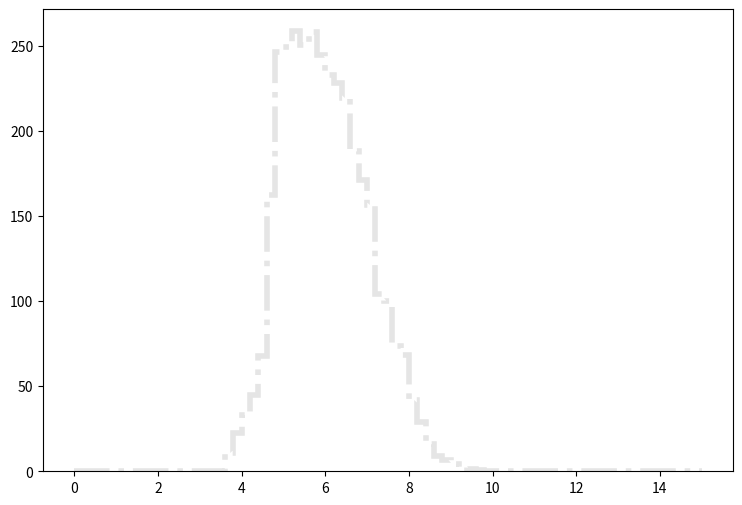

Reproduce this figure in Python. (Note: this script raises an exception after producing the figure.)
def selection_6():

    # Library import
    import numpy
    import matplotlib
    import matplotlib.pyplot   as plt
    import matplotlib.gridspec as gridspec

    # Library version
    matplotlib_version = matplotlib.__version__
    numpy_version      = numpy.__version__

    # Histo binning
    xBinning = numpy.linspace(0.0,15.0,76,endpoint=True)

    # Creating data sequence: middle of each bin
    xData = numpy.array([0.1,0.3,0.5,0.7,0.9,1.1,1.3,1.5,1.7,1.9,2.1,2.3,2.5,2.7,2.9,3.1,3.3,3.5,3.7,3.9,4.1,4.3,4.5,4.7,4.9,5.1,5.3,5.5,5.7,5.9,6.1,6.3,6.5,6.7,6.9,7.1,7.3,7.5,7.7,7.9,8.1,8.3,8.5,8.7,8.9,9.1,9.3,9.5,9.7,9.9,10.1,10.3,10.5,10.7,10.9,11.1,11.3,11.5,11.7,11.9,12.1,12.3,12.5,12.7,12.9,13.1,13.3,13.5,13.7,13.9,14.1,14.3,14.5,14.7,14.9])

    # Creating weights for histo: y7_DELTAR_0
    y7_DELTAR_0_weights = numpy.array([0.0,0.0,0.0,0.0,0.0,0.0,0.0,0.0,0.0,0.0,0.0,0.0,0.0,0.0,0.0,0.0,0.0,0.0,9.62519171384,20.1633626417,27.3198204808,32.9655636205,37.5018077153,39.7044258191,35.2910056186,30.05057813,25.2645902501,21.7518692742,18.7017759,16.0078702191,13.9772039673,12.4255453031,10.7838187164,9.28538400637,7.80332528225,6.90262605765,6.0756187696,4.93746374942,4.22918835916,3.4881593971,2.97230504119,2.34590998045,1.75636208798,1.32648325805,0.978485957638,0.704182593781,0.425784833449,0.266115450906,0.155575186068,0.077787613034,0.0163763339019,0.0,0.0,0.0,0.0,0.0,0.0,0.0,0.0,0.0,0.0,0.0,0.0,0.0,0.0,0.0,0.0,0.0,0.0,0.0,0.0,0.0,0.0,0.0,0.0])

    # Creating weights for histo: y7_DELTAR_1
    y7_DELTAR_1_weights = numpy.array([0.0,0.0,0.0,0.0,0.0,0.0,0.0,0.0,0.0,0.0,0.0,0.0,0.0,0.0,0.0,0.0,0.0,0.0,0.0,0.0,0.0,0.0,0.0,0.0,0.0,0.0,0.0,0.0,0.0,0.0,0.0,0.0,0.0243513843729,0.437219398517,1.90818329045,4.98180620258,10.6690529283,14.0212372097,14.7747180546,13.4634543873,11.1414093722,9.25864852021,7.3992469442,4.88447188044,3.72933124821,2.67278182098,1.785830671,0.886755287737,0.437538625934,0.206430031749,0.14567736925,0.0364983561051,0.0,0.0,0.0,0.0,0.0,0.0,0.0,0.0,0.0,0.0,0.0,0.0,0.0,0.0,0.0,0.0,0.0,0.0,0.0,0.0,0.0,0.0,0.0])

    # Creating weights for histo: y7_DELTAR_2
    y7_DELTAR_2_weights = numpy.array([0.0,0.0,0.0,0.0,0.0,0.0,0.0,0.0,0.0,0.0,0.0,0.0,0.0,0.0,0.0,0.0,0.0,0.0,0.0,0.0,0.0,0.0,0.0,0.0,0.0,0.010015500946,0.210827354383,1.1043367519,3.92531257812,13.5234914809,30.2912178236,46.0838361656,58.5243306794,62.5391968847,63.3436328869,56.3138671526,44.9199493321,32.1881132876,22.5490791347,14.7893253303,10.0407480386,7.01801405988,4.31735199282,2.72113783099,1.69689179851,0.984039934326,0.491984844366,0.160645101078,0.060271545181,0.0,0.0,0.0,0.0,0.0,0.0,0.0,0.0,0.0,0.0,0.0,0.0,0.0,0.0,0.0,0.0,0.0,0.0,0.0,0.0,0.0,0.0,0.0,0.0,0.0,0.0])

    # Creating weights for histo: y7_DELTAR_3
    y7_DELTAR_3_weights = numpy.array([0.0,0.0,0.0,0.0,0.0,0.0,0.0,0.0,0.0,0.0,0.0,0.0,0.0,0.0,0.0,0.0,0.0,0.0,0.0,0.0495711330339,0.274957426964,0.973627117883,2.55762299097,7.76663885706,19.9214122151,34.6961896523,50.4545726139,63.3301783937,72.7695267728,75.0469451217,63.9590999488,52.4348162857,40.451246417,31.5271822715,21.8594217387,14.9992489287,8.81199090124,5.32442770432,3.04691429202,1.76012762759,1.02287320723,0.401628955731,0.159564926421,0.0825047904422,0.0109912867624,0.0,0.0,0.0,0.0,0.0,0.0,0.0,0.0,0.0,0.0,0.0,0.0,0.0,0.0,0.0,0.0,0.0,0.0,0.0,0.0,0.0,0.0,0.0,0.0,0.0,0.0,0.0,0.0,0.0,0.0])

    # Creating weights for histo: y7_DELTAR_4
    y7_DELTAR_4_weights = numpy.array([0.0,0.0,0.0,0.0,0.0,0.0,0.0,0.0,0.0,0.0,0.0,0.0,0.0,0.0,0.0,0.0,0.0,0.0,0.182594822195,0.546748201453,1.15260596323,2.46608414156,5.45925297994,16.9983796618,24.8417919941,21.3486529876,17.5619583033,14.2514653851,10.7506865637,7.89659843069,5.4199235657,3.46179572404,2.11585033665,1.21773959374,0.610805203276,0.273377427614,0.125312764913,0.0602072325697,0.0167761596531,0.00493094334743,0.000987661317956,0.000986317335833,0.0,0.0,0.0,0.0,0.0,0.0,0.0,0.0,0.0,0.0,0.0,0.0,0.0,0.0,0.0,0.0,0.0,0.0,0.0,0.0,0.0,0.0,0.0,0.0,0.0,0.0,0.0,0.0,0.0,0.0,0.0,0.0,0.0])

    # Creating weights for histo: y7_DELTAR_5
    y7_DELTAR_5_weights = numpy.array([0.0,0.0,0.0,0.0,0.0,0.0,0.0,0.0,0.0,0.0,0.0,0.0,0.0,0.0,0.0,0.0,0.0,0.0,0.0589957889147,0.145959816096,0.287881118996,0.528076670615,1.14820397937,3.67070354112,5.44289457847,4.1668447578,3.08921013365,2.1743843493,1.41491517201,0.83790606738,0.467091272393,0.242752660492,0.106386923881,0.037557324524,0.0148761105021,0.00554592391662,0.00126014230851,0.000504082769762,0.000504336832244,0.0,0.0,0.0,0.0,0.0,0.0,0.0,0.0,0.0,0.0,0.0,0.0,0.0,0.0,0.0,0.0,0.0,0.0,0.0,0.0,0.0,0.0,0.0,0.0,0.0,0.0,0.0,0.0,0.0,0.0,0.0,0.0,0.0,0.0,0.0,0.0])

    # Creating weights for histo: y7_DELTAR_6
    y7_DELTAR_6_weights = numpy.array([0.0,0.0,0.0,0.0,0.0,0.0,0.0,0.0,0.0,0.0,0.0,0.0,0.0,0.0,0.0,0.0,0.0,0.0,0.0174818818582,0.0455247945315,0.0790495345774,0.156966152033,0.320376126325,1.12829668311,1.6786526859,1.14889672116,0.701098258235,0.394522667908,0.200445057989,0.106761419124,0.0389369109594,0.0134481151019,0.00487042100226,0.00142974780529,0.000856872513079,0.0,0.0,0.0,0.0,0.0,0.0,0.0,0.0,0.0,0.0,0.0,0.0,0.0,0.0,0.0,0.0,0.0,0.0,0.0,0.0,0.0,0.0,0.0,0.0,0.0,0.0,0.0,0.0,0.0,0.0,0.0,0.0,0.0,0.0,0.0,0.0,0.0,0.0,0.0,0.0])

    # Creating weights for histo: y7_DELTAR_7
    y7_DELTAR_7_weights = numpy.array([0.0,0.0,0.0,0.0,0.0,0.0,0.0,0.0,0.0,0.0,0.0,0.0,0.0,0.0,0.0,0.0,0.0,0.0,0.00146871122746,0.00323985258206,0.00509661006249,0.00855037283453,0.0189997016593,0.0815190655487,0.118844838281,0.0580055276813,0.0272945231716,0.009324281091,0.00302231147545,0.000777289400907,0.000323799731106,0.00015128450527,4.31946650173e-05,0.0,0.0,0.0,0.0,0.0,0.0,0.0,0.0,0.0,0.0,0.0,0.0,0.0,0.0,0.0,0.0,0.0,0.0,0.0,0.0,0.0,0.0,0.0,0.0,0.0,0.0,0.0,0.0,0.0,0.0,0.0,0.0,0.0,0.0,0.0,0.0,0.0,0.0,0.0,0.0,0.0,0.0])

    # Creating weights for histo: y7_DELTAR_8
    y7_DELTAR_8_weights = numpy.array([0.0,0.0,0.0,0.0,0.0,0.0,0.0,0.0,0.0,0.0,0.0,0.0,0.0,0.0,0.0,0.0,0.0,0.0,0.000255458138598,0.000198737576541,0.000454452930694,0.000850508866115,0.00153195266697,0.00719954363439,0.00966685301577,0.00357031090323,0.00104937007255,0.00031183693533,8.51912332851e-05,2.82370374804e-05,0.0,0.0,0.0,0.0,0.0,0.0,0.0,0.0,0.0,0.0,0.0,0.0,0.0,0.0,0.0,0.0,0.0,0.0,0.0,0.0,0.0,0.0,0.0,0.0,0.0,0.0,0.0,0.0,0.0,0.0,0.0,0.0,0.0,0.0,0.0,0.0,0.0,0.0,0.0,0.0,0.0,0.0,0.0,0.0,0.0])

    # Creating weights for histo: y7_DELTAR_9
    y7_DELTAR_9_weights = numpy.array([0.0,0.0,0.0,0.0,0.0,0.0,0.0,0.0,0.0,0.0,0.0,0.0,0.0,0.0,0.0,0.0,0.0,0.0,0.0,0.0,0.0,0.0,0.0,0.0,0.0,0.0,0.0,0.0,0.0,0.0,0.0,0.0,0.0,0.0,0.0,7.8176445648,7.81885224201,26.0706471194,20.8588238205,28.6702607706,15.6291007454,7.82206758643,2.60887622775,0.0,0.0,0.0,0.0,0.0,0.0,0.0,0.0,0.0,0.0,0.0,0.0,0.0,0.0,0.0,0.0,0.0,0.0,0.0,0.0,0.0,0.0,0.0,0.0,0.0,0.0,0.0,0.0,0.0,0.0,0.0,0.0])

    # Creating weights for histo: y7_DELTAR_10
    y7_DELTAR_10_weights = numpy.array([0.0,0.0,0.0,0.0,0.0,0.0,0.0,0.0,0.0,0.0,0.0,0.0,0.0,0.0,0.0,0.0,0.0,0.0,0.0,0.0,0.0,0.0,0.0,0.0,0.0,0.0,1.05238929114,2.10669359492,9.48357970457,23.1623222351,41.0651894164,73.7367210511,83.2093963036,71.6096602945,69.5256940557,62.1407558123,24.2184303523,16.8530462465,8.42834886866,6.31964175934,1.05389798404,2.10719341437,0.0,0.0,0.0,0.0,0.0,0.0,0.0,0.0,0.0,0.0,0.0,0.0,0.0,0.0,0.0,0.0,0.0,0.0,0.0,0.0,0.0,0.0,0.0,0.0,0.0,0.0,0.0,0.0,0.0,0.0,0.0,0.0,0.0])

    # Creating weights for histo: y7_DELTAR_11
    y7_DELTAR_11_weights = numpy.array([0.0,0.0,0.0,0.0,0.0,0.0,0.0,0.0,0.0,0.0,0.0,0.0,0.0,0.0,0.0,0.0,0.0,0.0,0.0,0.0,0.460173181188,2.53547733378,5.52939261055,21.1876541413,55.0573097014,94.6651205523,121.15612909,123.455281276,129.442122021,101.815908052,74.8570845222,38.2410033778,23.261106246,11.2831135567,5.99121726511,2.99425878938,1.61274751646,0.69062134378,0.0,0.0,0.0,0.0,0.0,0.0,0.0,0.0,0.0,0.0,0.0,0.0,0.0,0.0,0.0,0.0,0.0,0.0,0.0,0.0,0.0,0.0,0.0,0.0,0.0,0.0,0.0,0.0,0.0,0.0,0.0,0.0,0.0,0.0,0.0,0.0,0.0])

    # Creating weights for histo: y7_DELTAR_12
    y7_DELTAR_12_weights = numpy.array([0.0,0.0,0.0,0.0,0.0,0.0,0.0,0.0,0.0,0.0,0.0,0.0,0.0,0.0,0.0,0.0,0.0,0.0,0.470692752728,1.05184917606,2.74178571745,4.37603164741,12.7353402686,59.9252015251,84.8159505808,53.1406241264,33.5617676743,19.30176722,10.1622429701,5.7868345657,2.79692772112,1.24589396816,0.609067323451,0.138445089517,0.0831282700253,0.0276861671437,0.0,0.0276411974665,0.0,0.0,0.0,0.0,0.0,0.0,0.0,0.0,0.0,0.0,0.0,0.0,0.0,0.0,0.0,0.0,0.0,0.0,0.0,0.0,0.0,0.0,0.0,0.0,0.0,0.0,0.0,0.0,0.0,0.0,0.0,0.0,0.0,0.0,0.0,0.0,0.0])

    # Creating weights for histo: y7_DELTAR_13
    y7_DELTAR_13_weights = numpy.array([0.0,0.0,0.0,0.0,0.0,0.0,0.0,0.0,0.0,0.0,0.0,0.0,0.0,0.0,0.0,0.0,0.0,0.0,0.0907069841003,0.21170432125,0.514233585878,0.836873147884,1.9457006852,9.20501665069,15.1740170827,7.92442426273,4.4662198492,2.51001569117,0.917368826812,0.453680731277,0.201574325457,0.0906610503688,0.0100654943969,0.0100789104445,0.0,0.0,0.0,0.0,0.0,0.0,0.0,0.0,0.0,0.0,0.0,0.0,0.0,0.0,0.0,0.0,0.0,0.0,0.0,0.0,0.0,0.0,0.0,0.0,0.0,0.0,0.0,0.0,0.0,0.0,0.0,0.0,0.0,0.0,0.0,0.0,0.0,0.0,0.0,0.0,0.0])

    # Creating weights for histo: y7_DELTAR_14
    y7_DELTAR_14_weights = numpy.array([0.0,0.0,0.0,0.0,0.0,0.0,0.0,0.0,0.0,0.0,0.0,0.0,0.0,0.0,0.0,0.0,0.0,0.0,0.0537768428,0.0905136468857,0.149944199763,0.240473466758,0.466747330871,2.63391552635,3.85619330553,1.8644173917,0.95914088049,0.339481644522,0.138657593596,0.0679297005368,0.019808980082,0.0,0.00565227118043,0.0,0.00282699007944,0.0,0.0,0.0,0.0,0.0,0.0,0.0,0.0,0.0,0.0,0.0,0.0,0.0,0.0,0.0,0.0,0.0,0.0,0.0,0.0,0.0,0.0,0.0,0.0,0.0,0.0,0.0,0.0,0.0,0.0,0.0,0.0,0.0,0.0,0.0,0.0,0.0,0.0,0.0,0.0])

    # Creating weights for histo: y7_DELTAR_15
    y7_DELTAR_15_weights = numpy.array([0.0,0.0,0.0,0.0,0.0,0.0,0.0,0.0,0.0,0.0,0.0,0.0,0.0,0.0,0.0,0.0,0.0,0.0,0.00457397666702,0.0137185618645,0.0167218523828,0.0229143663732,0.0228552762588,0.190412575531,0.27260420651,0.0822429921069,0.0304570894776,0.0106701702256,0.00762286939015,0.0,0.0,0.0,0.0,0.0,0.0,0.0,0.0,0.0,0.0,0.0,0.0,0.0,0.0,0.0,0.0,0.0,0.0,0.0,0.0,0.0,0.0,0.0,0.0,0.0,0.0,0.0,0.0,0.0,0.0,0.0,0.0,0.0,0.0,0.0,0.0,0.0,0.0,0.0,0.0,0.0,0.0,0.0,0.0,0.0,0.0])

    # Creating weights for histo: y7_DELTAR_16
    y7_DELTAR_16_weights = numpy.array([0.0,0.0,0.0,0.0,0.0,0.0,0.0,0.0,0.0,0.0,0.0,0.0,0.0,0.0,0.0,0.0,0.0,0.0,0.000541815682656,0.000723014899513,0.00126454674591,0.00108226186501,0.00180562337596,0.0142658913371,0.0189576391679,0.00361121247589,0.00090276951692,0.000360832404724,0.0,0.00018018245146,0.0,0.0,0.0,0.0,0.0,0.0,0.0,0.0,0.0,0.0,0.0,0.0,0.0,0.0,0.0,0.0,0.0,0.0,0.0,0.0,0.0,0.0,0.0,0.0,0.0,0.0,0.0,0.0,0.0,0.0,0.0,0.0,0.0,0.0,0.0,0.0,0.0,0.0,0.0,0.0,0.0,0.0,0.0,0.0,0.0])

    # Creating a new Canvas
    fig   = plt.figure(figsize=(12,6),dpi=80)
    frame = gridspec.GridSpec(1,1,right=0.7)
    pad   = fig.add_subplot(frame[0])

    # Creating a new Stack
    pad.hist(x=xData, bins=xBinning, weights=y7_DELTAR_0_weights+y7_DELTAR_1_weights+y7_DELTAR_2_weights+y7_DELTAR_3_weights+y7_DELTAR_4_weights+y7_DELTAR_5_weights+y7_DELTAR_6_weights+y7_DELTAR_7_weights+y7_DELTAR_8_weights+y7_DELTAR_9_weights+y7_DELTAR_10_weights+y7_DELTAR_11_weights+y7_DELTAR_12_weights+y7_DELTAR_13_weights+y7_DELTAR_14_weights+y7_DELTAR_15_weights+y7_DELTAR_16_weights,\
             label="$bg\_dip\_1600\_inf$", histtype="step", rwidth=1.0,\
             color=None, edgecolor="#e5e5e5", linewidth=4, linestyle="dashdot",\
             bottom=None, cumulative=False, normed=False, align="mid", orientation="vertical")

    pad.hist(x=xData, bins=xBinning, weights=y7_DELTAR_0_weights+y7_DELTAR_1_weights+y7_DELTAR_2_weights+y7_DELTAR_3_weights+y7_DELTAR_4_weights+y7_DELTAR_5_weights+y7_DELTAR_6_weights+y7_DELTAR_7_weights+y7_DELTAR_8_weights+y7_DELTAR_9_weights+y7_DELTAR_10_weights+y7_DELTAR_11_weights+y7_DELTAR_12_weights+y7_DELTAR_13_weights+y7_DELTAR_14_weights+y7_DELTAR_15_weights,\
             label="$bg\_dip\_1200\_1600$", histtype="step", rwidth=1.0,\
             color=None, edgecolor="#f2f2f2", linewidth=4, linestyle="dashdot",\
             bottom=None, cumulative=False, normed=False, align="mid", orientation="vertical")

    pad.hist(x=xData, bins=xBinning, weights=y7_DELTAR_0_weights+y7_DELTAR_1_weights+y7_DELTAR_2_weights+y7_DELTAR_3_weights+y7_DELTAR_4_weights+y7_DELTAR_5_weights+y7_DELTAR_6_weights+y7_DELTAR_7_weights+y7_DELTAR_8_weights+y7_DELTAR_9_weights+y7_DELTAR_10_weights+y7_DELTAR_11_weights+y7_DELTAR_12_weights+y7_DELTAR_13_weights+y7_DELTAR_14_weights,\
             label="$bg\_dip\_800\_1200$", histtype="step", rwidth=1.0,\
             color=None, edgecolor="#ccc6aa", linewidth=4, linestyle="dashdot",\
             bottom=None, cumulative=False, normed=False, align="mid", orientation="vertical")

    pad.hist(x=xData, bins=xBinning, weights=y7_DELTAR_0_weights+y7_DELTAR_1_weights+y7_DELTAR_2_weights+y7_DELTAR_3_weights+y7_DELTAR_4_weights+y7_DELTAR_5_weights+y7_DELTAR_6_weights+y7_DELTAR_7_weights+y7_DELTAR_8_weights+y7_DELTAR_9_weights+y7_DELTAR_10_weights+y7_DELTAR_11_weights+y7_DELTAR_12_weights+y7_DELTAR_13_weights,\
             label="$bg\_dip\_600\_800$", histtype="step", rwidth=1.0,\
             color=None, edgecolor="#ccc6aa", linewidth=4, linestyle="dashdot",\
             bottom=None, cumulative=False, normed=False, align="mid", orientation="vertical")

    pad.hist(x=xData, bins=xBinning, weights=y7_DELTAR_0_weights+y7_DELTAR_1_weights+y7_DELTAR_2_weights+y7_DELTAR_3_weights+y7_DELTAR_4_weights+y7_DELTAR_5_weights+y7_DELTAR_6_weights+y7_DELTAR_7_weights+y7_DELTAR_8_weights+y7_DELTAR_9_weights+y7_DELTAR_10_weights+y7_DELTAR_11_weights+y7_DELTAR_12_weights,\
             label="$bg\_dip\_400\_600$", histtype="step", rwidth=1.0,\
             color=None, edgecolor="#c1bfa8", linewidth=4, linestyle="dashdot",\
             bottom=None, cumulative=False, normed=False, align="mid", orientation="vertical")

    pad.hist(x=xData, bins=xBinning, weights=y7_DELTAR_0_weights+y7_DELTAR_1_weights+y7_DELTAR_2_weights+y7_DELTAR_3_weights+y7_DELTAR_4_weights+y7_DELTAR_5_weights+y7_DELTAR_6_weights+y7_DELTAR_7_weights+y7_DELTAR_8_weights+y7_DELTAR_9_weights+y7_DELTAR_10_weights+y7_DELTAR_11_weights,\
             label="$bg\_dip\_200\_400$", histtype="step", rwidth=1.0,\
             color=None, edgecolor="#bab5a3", linewidth=4, linestyle="dashdot",\
             bottom=None, cumulative=False, normed=False, align="mid", orientation="vertical")

    pad.hist(x=xData, bins=xBinning, weights=y7_DELTAR_0_weights+y7_DELTAR_1_weights+y7_DELTAR_2_weights+y7_DELTAR_3_weights+y7_DELTAR_4_weights+y7_DELTAR_5_weights+y7_DELTAR_6_weights+y7_DELTAR_7_weights+y7_DELTAR_8_weights+y7_DELTAR_9_weights+y7_DELTAR_10_weights,\
             label="$bg\_dip\_100\_200$", histtype="step", rwidth=1.0,\
             color=None, edgecolor="#b2a596", linewidth=4, linestyle="dashdot",\
             bottom=None, cumulative=False, normed=False, align="mid", orientation="vertical")

    pad.hist(x=xData, bins=xBinning, weights=y7_DELTAR_0_weights+y7_DELTAR_1_weights+y7_DELTAR_2_weights+y7_DELTAR_3_weights+y7_DELTAR_4_weights+y7_DELTAR_5_weights+y7_DELTAR_6_weights+y7_DELTAR_7_weights+y7_DELTAR_8_weights+y7_DELTAR_9_weights,\
             label="$bg\_dip\_0\_100$", histtype="step", rwidth=1.0,\
             color=None, edgecolor="#b7a39b", linewidth=4, linestyle="dashdot",\
             bottom=None, cumulative=False, normed=False, align="mid", orientation="vertical")

    pad.hist(x=xData, bins=xBinning, weights=y7_DELTAR_0_weights+y7_DELTAR_1_weights+y7_DELTAR_2_weights+y7_DELTAR_3_weights+y7_DELTAR_4_weights+y7_DELTAR_5_weights+y7_DELTAR_6_weights+y7_DELTAR_7_weights+y7_DELTAR_8_weights,\
             label="$bg\_vbf\_1600\_inf$", histtype="step", rwidth=1.0,\
             color=None, edgecolor="#ad998c", linewidth=4, linestyle="dashdot",\
             bottom=None, cumulative=False, normed=False, align="mid", orientation="vertical")

    pad.hist(x=xData, bins=xBinning, weights=y7_DELTAR_0_weights+y7_DELTAR_1_weights+y7_DELTAR_2_weights+y7_DELTAR_3_weights+y7_DELTAR_4_weights+y7_DELTAR_5_weights+y7_DELTAR_6_weights+y7_DELTAR_7_weights,\
             label="$bg\_vbf\_1200\_1600$", histtype="step", rwidth=1.0,\
             color=None, edgecolor="#9b8e82", linewidth=4, linestyle="dashdot",\
             bottom=None, cumulative=False, normed=False, align="mid", orientation="vertical")

    pad.hist(x=xData, bins=xBinning, weights=y7_DELTAR_0_weights+y7_DELTAR_1_weights+y7_DELTAR_2_weights+y7_DELTAR_3_weights+y7_DELTAR_4_weights+y7_DELTAR_5_weights+y7_DELTAR_6_weights,\
             label="$bg\_vbf\_800\_1200$", histtype="step", rwidth=1.0,\
             color=None, edgecolor="#876656", linewidth=4, linestyle="dashdot",\
             bottom=None, cumulative=False, normed=False, align="mid", orientation="vertical")

    pad.hist(x=xData, bins=xBinning, weights=y7_DELTAR_0_weights+y7_DELTAR_1_weights+y7_DELTAR_2_weights+y7_DELTAR_3_weights+y7_DELTAR_4_weights+y7_DELTAR_5_weights,\
             label="$bg\_vbf\_600\_800$", histtype="step", rwidth=1.0,\
             color=None, edgecolor="#afcec6", linewidth=4, linestyle="dashdot",\
             bottom=None, cumulative=False, normed=False, align="mid", orientation="vertical")

    pad.hist(x=xData, bins=xBinning, weights=y7_DELTAR_0_weights+y7_DELTAR_1_weights+y7_DELTAR_2_weights+y7_DELTAR_3_weights+y7_DELTAR_4_weights,\
             label="$bg\_vbf\_400\_600$", histtype="step", rwidth=1.0,\
             color=None, edgecolor="#84c1a3", linewidth=4, linestyle="dashdot",\
             bottom=None, cumulative=False, normed=False, align="mid", orientation="vertical")

    pad.hist(x=xData, bins=xBinning, weights=y7_DELTAR_0_weights+y7_DELTAR_1_weights+y7_DELTAR_2_weights+y7_DELTAR_3_weights,\
             label="$bg\_vbf\_200\_400$", histtype="step", rwidth=1.0,\
             color=None, edgecolor="#89a8a0", linewidth=4, linestyle="dashdot",\
             bottom=None, cumulative=False, normed=False, align="mid", orientation="vertical")

    pad.hist(x=xData, bins=xBinning, weights=y7_DELTAR_0_weights+y7_DELTAR_1_weights+y7_DELTAR_2_weights,\
             label="$bg\_vbf\_100\_200$", histtype="step", rwidth=1.0,\
             color=None, edgecolor="#829e8c", linewidth=4, linestyle="dashdot",\
             bottom=None, cumulative=False, normed=False, align="mid", orientation="vertical")

    pad.hist(x=xData, bins=xBinning, weights=y7_DELTAR_0_weights+y7_DELTAR_1_weights,\
             label="$bg\_vbf\_0\_100$", histtype="step", rwidth=1.0,\
             color=None, edgecolor="#adbcc6", linewidth=4, linestyle="dashdot",\
             bottom=None, cumulative=False, normed=False, align="mid", orientation="vertical")

    pad.hist(x=xData, bins=xBinning, weights=y7_DELTAR_0_weights,\
             label="$signal$", histtype="step", rwidth=1.0,\
             color=None, edgecolor="#7a8e99", linewidth=3, linestyle="dashed",\
             bottom=None, cumulative=False, normed=False, align="mid", orientation="vertical")


    # Axis
    plt.rc('text',usetex=False)
    plt.xlabel(r"\Delta R [ j_{1} , j_{2} ] ",\
               fontsize=16,color="black")
    plt.ylabel(r"$\mathrm{Events}$ $(\mathcal{L}_{\mathrm{int}} = 40.0\ \mathrm{fb}^{-1})$ ",\
               fontsize=16,color="black")

    # Boundary of y-axis
    ymax=(y7_DELTAR_0_weights+y7_DELTAR_1_weights+y7_DELTAR_2_weights+y7_DELTAR_3_weights+y7_DELTAR_4_weights+y7_DELTAR_5_weights+y7_DELTAR_6_weights+y7_DELTAR_7_weights+y7_DELTAR_8_weights+y7_DELTAR_9_weights+y7_DELTAR_10_weights+y7_DELTAR_11_weights+y7_DELTAR_12_weights+y7_DELTAR_13_weights+y7_DELTAR_14_weights+y7_DELTAR_15_weights+y7_DELTAR_16_weights).max()*1.1
    ymin=0 # linear scale
    #ymin=min([x for x in (y7_DELTAR_0_weights+y7_DELTAR_1_weights+y7_DELTAR_2_weights+y7_DELTAR_3_weights+y7_DELTAR_4_weights+y7_DELTAR_5_weights+y7_DELTAR_6_weights+y7_DELTAR_7_weights+y7_DELTAR_8_weights+y7_DELTAR_9_weights+y7_DELTAR_10_weights+y7_DELTAR_11_weights+y7_DELTAR_12_weights+y7_DELTAR_13_weights+y7_DELTAR_14_weights+y7_DELTAR_15_weights+y7_DELTAR_16_weights) if x])/100. # log scale
    plt.gca().set_ylim(ymin,ymax)

    # Log/Linear scale for X-axis
    plt.gca().set_xscale("linear")
    #plt.gca().set_xscale("log",nonposx="clip")

    # Log/Linear scale for Y-axis
    plt.gca().set_yscale("linear")
    #plt.gca().set_yscale("log",nonposy="clip")

    # Legend
    plt.legend(bbox_to_anchor=(1.05,1), loc=2, borderaxespad=0.)

    # Saving the image
    plt.savefig('../../HTML/MadAnalysis5job_0/selection_6.png')
    plt.savefig('../../PDF/MadAnalysis5job_0/selection_6.png')
    plt.savefig('../../DVI/MadAnalysis5job_0/selection_6.eps')

# Running!
if __name__ == '__main__':
    selection_6()
